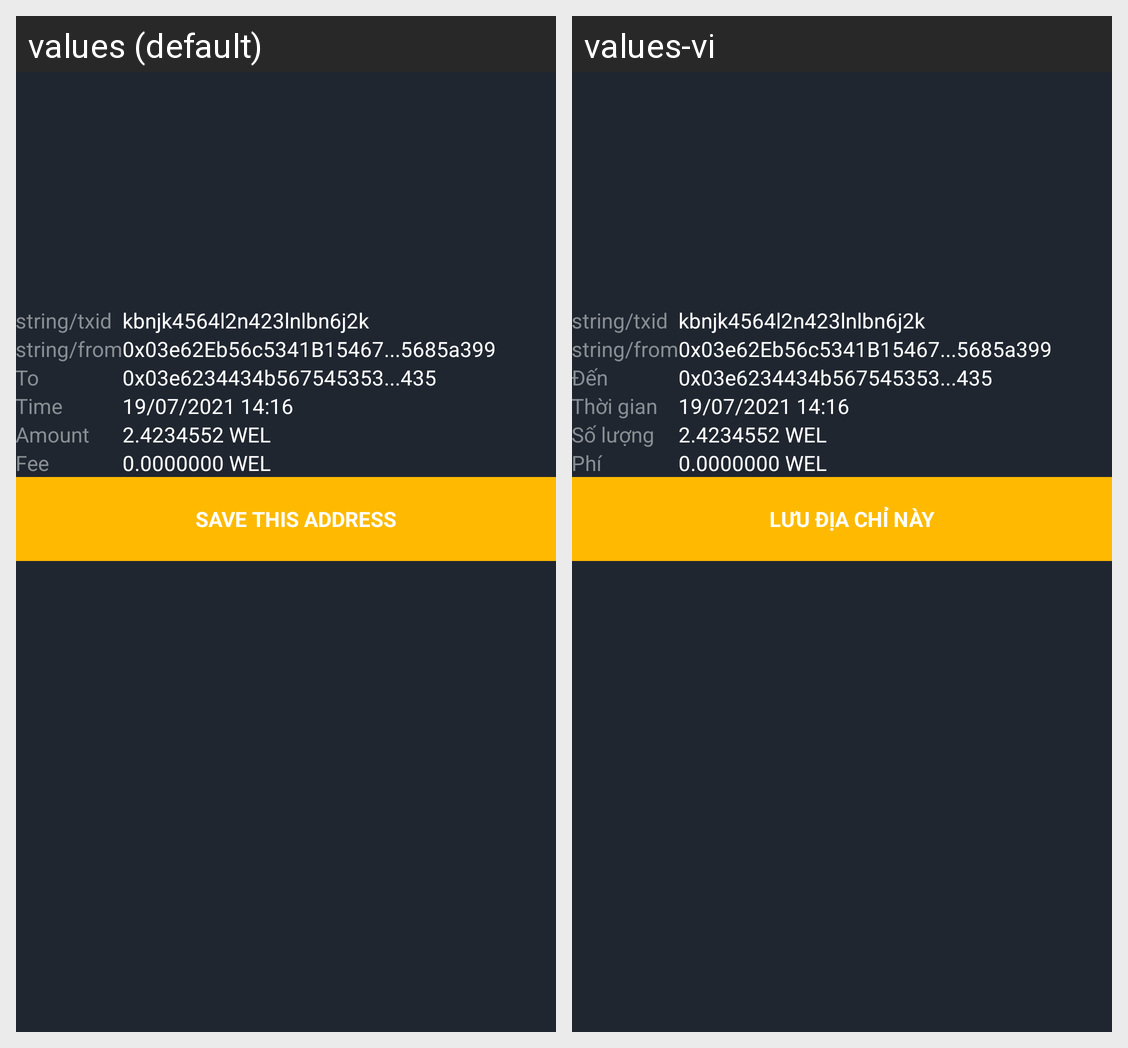

This grid shows one Android layout under two languages. Give, for every string resource on the screen, its name, the default text and each shown locale's text.
Android screen res/layout/fragment_send_notification.xml rendered under 2 locales, left to right: values (default), values-vi. Device: Nexus 5 (rendered at 1080×1920; each locale shown at half size, 540×960, under a caption strip naming it); theme AppTheme.
Strings drawn on this screen, with the default value and each locale's value (text and hints the layout hard-codes, and strings that could not be matched under every locale, appear in the picture but are not listed):

to
  values: To
  values-vi: Đến

time
  values: Time
  values-vi: Thời gian

amount
  values: Amount
  values-vi: Số lượng

fee
  values: Fee
  values-vi: Phí

save_this_address
  values: SAVE THIS ADDRESS
  values-vi: LƯU ĐỊA CHỈ NÀY
